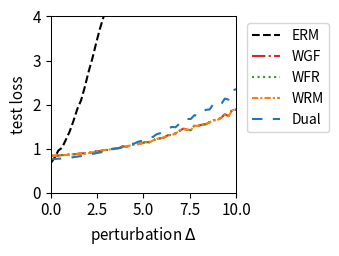

Generate this figure with matplotlib:
import numpy as np
import matplotlib.pyplot as plt
from scipy.optimize import minimize
from scipy.special import logsumexp

# --- 1. 实验设置与参数定义 ---
# 定义问题的维度
DIM_M = 10  # 矩阵 A 的行数
DIM_N = 10  # 矩阵 A 的列数 (theta 的维度)

# 定义训练/测试样本数量
N_TRAIN_SAMPLES = 20
N_TEST_SAMPLES = 1000

# 定义分布偏移的扰动范围
DELTA_MIN = 0.0
DELTA_MAX = 10.0
DELTA_STEPS = 50

# --- DRO 算法超参数 ---
N_EPOCHS = 50 # 外部优化的迭代轮数
LEARNING_RATE = 0.01 # 外部优化 theta 的学习率
LAMBDA_VAL = 0.2 # 正则化参数 lambda
EPSILON = 0.5 # 熵正则化参数 epsilon
GRAD_CLIP_THRESHOLD = 100.0 # 梯度裁剪阈值，防止梯度爆炸

# RGO (算法2) 特定参数
RGO_SMOOTHNESS_L = 0.5 # 假设的损失函数平滑度 L (需满足 LAMBDA_VAL > L/2)

# WGF (算法3), WFR (算法4), WRM 特定参数
K_INNER_STEPS = 200  # 内部循环迭代次数 K (现在作为基准次数)
INNER_STEP_SIZE = 0.01 # 内部循环步长 eta
WFR_WEIGHT_STEP_SIZE = 0.08 # WFR 中权重更新的步长

# WGF, WFR, RGO 特定参数
M_PARTICLES = 8 # 使用的粒子(样本)数量

# Dual 方法特定参数
SINKHORN_SAMPLE_LEVEL = 4 # Dual 方法的蒙特卡洛采样级别

# --- 2. 生成固定的问题实例 ---
np.random.seed(219)
A0 = np.random.randn(DIM_M, DIM_N)
A1 = np.random.randn(DIM_M, DIM_N)
b = np.random.randn(DIM_M)

# --- 3. 数据生成函数 ---
def generate_training_data(n_samples):
    return np.random.uniform(-0.5, 0.5, n_samples)

def generate_test_data(n_samples, delta):
    lower_bound = -0.5 * (1 + delta)
    upper_bound = 0.5 * (1 + delta)
    return np.random.uniform(lower_bound, upper_bound, n_samples)

# --- 4. 核心函数定义 (Vectorized) ---
def loss_function(theta, z):
    """ 计算单个样本或一批样本 z 的损失 f_theta(z) """
    z = np.atleast_1d(z)
    # A_z shape: (num_z, DIM_M, DIM_N)
    A_z = A0[np.newaxis, :, :] + z[:, np.newaxis, np.newaxis] * A1[np.newaxis, :, :]
    # residual shape: (num_z, DIM_M)
    residual = A_z @ theta - b[np.newaxis, :]
    # loss shape: (num_z,)
    loss = np.sum(residual**2, axis=1) / DIM_M
    return loss.squeeze()

def loss_grad_theta(theta, z):
    """ 计算损失函数关于 theta 的梯度 nabla_theta f_theta(z) for one or a batch of z """
    z = np.atleast_1d(z)
    # A_z shape: (num_z, DIM_M, DIM_N)
    A_z = A0[np.newaxis, :, :] + z[:, np.newaxis, np.newaxis] * A1[np.newaxis, :, :]
    # residual shape: (num_z, DIM_M)
    residual = A_z @ theta - b[np.newaxis, :]
    # grad shape: (num_z, DIM_N)
    grad = 2 * (A_z.transpose(0, 2, 1) @ residual[:, :, np.newaxis]).squeeze(axis=2)
    return grad.squeeze()

def loss_grad_z(theta, z):
    """ 计算损失函数关于 z 的梯度 nabla_z f_theta(z) for one or a batch of z """
    z = np.atleast_1d(z)
    # A_z shape: (num_z, DIM_M, DIM_N)
    A_z = A0[np.newaxis, :, :] + z[:, np.newaxis, np.newaxis] * A1[np.newaxis, :, :]
    # residual shape: (num_z, DIM_M)
    residual = A_z @ theta - b[np.newaxis, :]
    # grad_A_z is A1 @ theta, shape: (DIM_M,)
    grad_A_z = A1 @ theta
    # grad shape: (num_z,)
    grad = 2 * np.sum(residual * grad_A_z[np.newaxis, :], axis=1)
    return grad.squeeze()

# --- 5. ERM (经验风险最小化) 实现 ---
def erm_objective_function(theta, xi_samples):
    """ 计算 ERM 的目标函数值（平均损失）"""
    return np.mean(loss_function(theta, xi_samples))

def solve_erm(xi_train_samples):
    """ 使用优化器求解 ERM 问题 """
    initial_theta = np.zeros(DIM_N)
    result = minimize(
        erm_objective_function, initial_theta, args=(xi_train_samples,), method='BFGS')
    if not result.success:
        print("警告: ERM 优化过程可能未收敛。")
    return result.x

# --- 6. RGO (算法2) 实现 (Vectorized) ---
def solve_rgo(xi_train_samples):
    """ 使用 RGO 算法求解 Sinkhorn DRO """
    theta = np.zeros(DIM_N)
    num_train = len(xi_train_samples)
    
    def rgo_inner_objective(z, xi, current_theta):
        l = loss_function(current_theta, z.flatten()).reshape(z.shape)
        penalty = (z - xi)**2
        return -l / (LAMBDA_VAL * EPSILON) + penalty / EPSILON

    def rgo_inner_objective_grad_z(z, xi, current_theta):
        grad_l_z = loss_grad_z(current_theta, z)
        grad_penalty = 2 * (z - xi)
        return -grad_l_z / (LAMBDA_VAL * EPSILON) + grad_penalty
    
    for epoch in range(N_EPOCHS):
        # Stage 1: 使用梯度下降寻找 z* for all xi simultaneously
        z_k = xi_train_samples.copy()
        for _ in range(K_INNER_STEPS):
            grad = rgo_inner_objective_grad_z(z_k, xi_train_samples, theta)
            z_k -= INNER_STEP_SIZE * grad
        z_star_batch = z_k

        # Stage 2: Vectorized 拒绝采样 M_PARTICLES 次 for each xi
        variance = (LAMBDA_VAL * EPSILON) / (2 * LAMBDA_VAL - RGO_SMOOTHNESS_L)
        if variance <= 0: variance = 1e-6
        std_dev = np.sqrt(variance)
        
        z_star_expanded = z_star_batch[:, np.newaxis]
        xi_expanded = xi_train_samples[:, np.newaxis]
        
        final_accepted_samples = np.zeros((num_train, M_PARTICLES))
        active_flags = np.ones((num_train, M_PARTICLES), dtype=bool)
        
        for _ in range(100): # Max 100 attempts for vectorization
            if not np.any(active_flags): break
            
            proposals = np.random.normal(0, std_dev, size=(num_train, M_PARTICLES))
            z_candidates = z_star_expanded + proposals
            
            f_val_candidates = rgo_inner_objective(z_candidates, xi_expanded, theta)
            f_val_star = rgo_inner_objective(z_star_expanded, xi_expanded, theta)
            
            log_accept_prob = -f_val_candidates + f_val_star - (proposals**2 / (2*variance))
            
            acceptance_mask = np.log(np.random.rand(num_train, M_PARTICLES)) < log_accept_prob
            newly_accepted = acceptance_mask & active_flags
            
            final_accepted_samples[newly_accepted] = z_candidates[newly_accepted]
            active_flags[newly_accepted] = False

        if np.any(active_flags):
            final_accepted_samples[active_flags] = z_star_expanded[active_flags]

        all_grads = loss_grad_theta(theta, final_accepted_samples.flatten())
        avg_particle_grads = all_grads.reshape(num_train, M_PARTICLES, -1).mean(axis=1)
        total_grad = avg_particle_grads.sum(axis=0)
        
        avg_grad = total_grad / num_train
        grad_norm = np.linalg.norm(avg_grad)
        if grad_norm > GRAD_CLIP_THRESHOLD:
            avg_grad = avg_grad * GRAD_CLIP_THRESHOLD / grad_norm
        theta -= LEARNING_RATE * avg_grad
        
    return theta

# --- 7. Wasserstein Gradient Flow (WGF) 实现 (Vectorized) ---
def solve_wgf(xi_train_samples):
    """ 使用 Wasserstein Gradient Flow (WGF) 求解 Sinkhorn DRO """
    theta = np.zeros(DIM_N)
    num_train = len(xi_train_samples)
    
    def f_bar_grad_z(z, xi, current_theta):
        grad_f = loss_grad_z(current_theta, z)
        return grad_f - 2 * LAMBDA_VAL * (z - xi)

    for epoch in range(N_EPOCHS):
        particles = np.tile(xi_train_samples[:, np.newaxis], (1, M_PARTICLES))
        
        for _ in range(K_INNER_STEPS):
            particles_flat = particles.flatten()
            xi_expanded = np.repeat(xi_train_samples, M_PARTICLES)
            
            grad = f_bar_grad_z(particles_flat, xi_expanded, theta)
            noise = np.random.normal(0, 1, size=particles_flat.shape)
            
            updated_particles_flat = particles_flat + INNER_STEP_SIZE * grad + np.sqrt(2 * INNER_STEP_SIZE * LAMBDA_VAL * EPSILON) * noise
            particles = updated_particles_flat.reshape(num_train, M_PARTICLES)
            particles = np.clip(particles, -1, 1)
        #print(particles)
        all_grads = loss_grad_theta(theta, particles.flatten())
        avg_particle_grads = all_grads.reshape(num_train, M_PARTICLES, -1).mean(axis=1)
        total_grad = avg_particle_grads.sum(axis=0)
            
        avg_grad = total_grad / num_train
        grad_norm = np.linalg.norm(avg_grad)
        if grad_norm > GRAD_CLIP_THRESHOLD:
            avg_grad = avg_grad * GRAD_CLIP_THRESHOLD / grad_norm
        theta -= LEARNING_RATE * avg_grad
        
    return theta

# --- 8. WFR Flow (算法4) 实现 (Vectorized) ---
def solve_wfr(xi_train_samples):
    """ 使用 WFR Flow 求解 Sinkhorn DRO """
    theta = np.zeros(DIM_N)
    num_train = len(xi_train_samples)
    
    def f_bar_grad_z(z, xi, current_theta):
        grad_f = loss_grad_z(current_theta, z)
        return grad_f - 2 * LAMBDA_VAL * (z - xi)

    for epoch in range(N_EPOCHS):
        particles = np.tile(xi_train_samples[:, np.newaxis], (1, M_PARTICLES))
        weights = np.full((num_train, M_PARTICLES), 1.0 / M_PARTICLES)
        
        for _ in range(K_INNER_STEPS):
            particles_flat = particles.flatten()
            xi_expanded = np.repeat(xi_train_samples, M_PARTICLES)
            
            grad = f_bar_grad_z(particles_flat, xi_expanded, theta)
            noise = np.random.normal(0, 1, size=particles_flat.shape)
            updated_particles_flat = particles_flat + INNER_STEP_SIZE * grad + np.sqrt(2 * INNER_STEP_SIZE * LAMBDA_VAL * EPSILON) * noise
            particles = updated_particles_flat.reshape(num_train, M_PARTICLES)
            particles = np.clip(particles, -1, 1)
            f_bar_val = loss_function(theta, particles.flatten()).reshape(particles.shape) - LAMBDA_VAL * (particles - xi_train_samples[:, np.newaxis])**2
            weights = (weights**(1 - LAMBDA_VAL * EPSILON * WFR_WEIGHT_STEP_SIZE)) * np.exp(WFR_WEIGHT_STEP_SIZE * f_bar_val)
            
            sum_weights = np.sum(weights, axis=1, keepdims=True)
            weights /= (sum_weights + 1e-9)
        #print(particles)
        all_grads = loss_grad_theta(theta, particles.flatten()).reshape(num_train, M_PARTICLES, -1)
        weighted_grads = np.sum(weights[:, :, np.newaxis] * all_grads, axis=1)
        total_grad = np.sum(weighted_grads, axis=0)
        
        avg_grad = total_grad / num_train
        grad_norm = np.linalg.norm(avg_grad)
        if grad_norm > GRAD_CLIP_THRESHOLD:
            avg_grad = avg_grad * GRAD_CLIP_THRESHOLD / grad_norm
        theta -= LEARNING_RATE * avg_grad
        
    return theta

# --- 9. WRM (Wasserstein Robust Method) 实现 (Vectorized) ---
def solve_wrm(xi_train_samples):
    """ 使用 WRM (确定性内部优化) 求解 """
    theta = np.zeros(DIM_N)
    num_train = len(xi_train_samples)
    
    def f_bar_grad_z(z, xi, current_theta):
        grad_f = loss_grad_z(current_theta, z)
        return grad_f - 2 * LAMBDA_VAL * (z - xi)

    for epoch in range(N_EPOCHS):
        z_k = xi_train_samples.copy()
        for _ in range(K_INNER_STEPS):
            grad = f_bar_grad_z(z_k, xi_train_samples, theta)
            z_k += INNER_STEP_SIZE * grad
            z_k = np.clip(z_k, -1, 1)
        #print(z_k)
        total_grad = loss_grad_theta(theta, z_k).sum(axis=0)
            
        avg_grad = total_grad / num_train
        grad_norm = np.linalg.norm(avg_grad)
        if grad_norm > GRAD_CLIP_THRESHOLD:
            avg_grad = avg_grad * GRAD_CLIP_THRESHOLD / grad_norm
        theta -= LEARNING_RATE * avg_grad
        
    return theta

# --- 10. Dual Method (对偶方法) 实现 (Vectorized) ---
def solve_dual(xi_train_samples):
    """ 使用对偶方法求解 Sinkhorn DRO """
    theta = np.zeros(DIM_N)
    num_train = len(xi_train_samples)
    
    levels = np.arange(SINKHORN_SAMPLE_LEVEL + 1)
    numerators = 2.0**(-levels)
    denominator = 2.0 - 2.0**(-SINKHORN_SAMPLE_LEVEL)
    probabilities = numerators / denominator
    
    for _ in range(N_EPOCHS):
        sampled_level = np.random.choice(levels, p=probabilities)
        m = 2**sampled_level
        
        noise = np.random.randn(num_train, m) * np.sqrt(EPSILON)
        z_samples = xi_train_samples[:, np.newaxis] + noise
        
        v = loss_function(theta, z_samples.flatten()).reshape(num_train, m) / (LAMBDA_VAL * EPSILON)
        
        v_max = np.max(v, axis=1, keepdims=True)
        weights = np.exp(v - v_max) 
        weights /= np.sum(weights, axis=1, keepdims=True)
        
        grads = loss_grad_theta(theta, z_samples.flatten()).reshape(num_train, m, -1)
        weighted_grads = np.sum(weights[:, :, np.newaxis] * grads, axis=1)
        total_grad = np.sum(weighted_grads, axis=0)

        avg_grad = total_grad / num_train
        grad_norm = np.linalg.norm(avg_grad)
        if grad_norm > GRAD_CLIP_THRESHOLD:
            avg_grad = avg_grad * GRAD_CLIP_THRESHOLD / grad_norm
        theta -= LEARNING_RATE * avg_grad
        
    return theta

# --- 11. 实验执行与评估 ---
def run_experiment():
    """ 执行完整的实验流程 """
    xi_train = generate_training_data(N_TRAIN_SAMPLES)
    
    print("正在求解 ERM 模型...")
    theta_erm = solve_erm(xi_train)
    # print("正在求解 RGO 模型...")
    # theta_rgo = solve_rgo(xi_train)
    print("正在求解 WGF 模型...")
    theta_wgf = solve_wgf(xi_train)
    print("正在求解 WFR 模型...")
    theta_wfr = solve_wfr(xi_train)
    print("正在求解 WRM 模型...")
    theta_wrm = solve_wrm(xi_train)
    print("正在求解 Dual 模型...")
    theta_dual = solve_dual(xi_train)
    print("所有模型求解完成。")

    delta_values = np.linspace(DELTA_MIN, DELTA_MAX, DELTA_STEPS)
    results = {'ERM': [], 'WGF': [], 'WFR': [], 'WRM': [], 'Dual': []}#'RGO': [], 
    models = {
        'ERM': theta_erm,  'WGF': theta_wgf, 
        'WFR': theta_wfr, 'WRM': theta_wrm, 'Dual': theta_dual
    } #'RGO': theta_rgo,

    print("正在评估所有模型...")
    for delta in delta_values:
        xi_test = generate_test_data(N_TEST_SAMPLES, delta)
        for name, theta in models.items():
            test_loss = erm_objective_function(theta, xi_test)
            results[name].append(test_loss)
            
    print("评估完成。")
    return delta_values, results

# --- 12. 结果可视化 ---
def plot_results(delta_values, results):
    """ 绘制所有模型损失随扰动 delta 变化的曲线 """
    fig, ax = plt.subplots(figsize=(3.5, 2.613), dpi=300)

    styles = {
        'ERM': {'color': 'k', 'linestyle': '--'},
        'RGO': {'color': '#9467bd', 'linestyle': '-'}, 
        'WGF': {'color': '#d62728', 'linestyle': '-.'},
        'WFR': {'color': '#2ca02c', 'linestyle': ':'},
        'WRM': {'color': '#ff7f0e', 'linestyle': (0, (3, 1, 1, 1))}, # orange, dashdotdot
        'Dual': {'color': '#1f77b4', 'linestyle': (0, (5, 5))} # blue, dashed
    }
    
    for name, losses in results.items():
        ax.plot(delta_values, losses, linewidth=1.5, label=name, **styles[name])

    #ax.set_title('(a) Uncertain least squares loss', fontsize=11)
    ax.set_xlabel('perturbation $\Delta$', fontsize=11)
    ax.set_ylabel('test loss', fontsize=11)
    ax.tick_params(axis='both', which='major', labelsize=11)
    for spine in ax.spines.values():
        spine.set_linewidth(0.75)
    ax.set_xlim(0, 10)
    ax.set_ylim(0, 4)
    ax.grid(False)
    ax.legend(fontsize=10)
    ax.legend(loc='upper left', bbox_to_anchor=(1.02, 1))
    plt.tight_layout()
    plt.savefig('uncertain_least_squares_results.png', dpi=300)
    plt.show()

# --- 主程序入口 ---
if __name__ == '__main__':
    with np.errstate(all='ignore'):
        delta_vals, all_results = run_experiment()
        plot_results(delta_vals, all_results)

